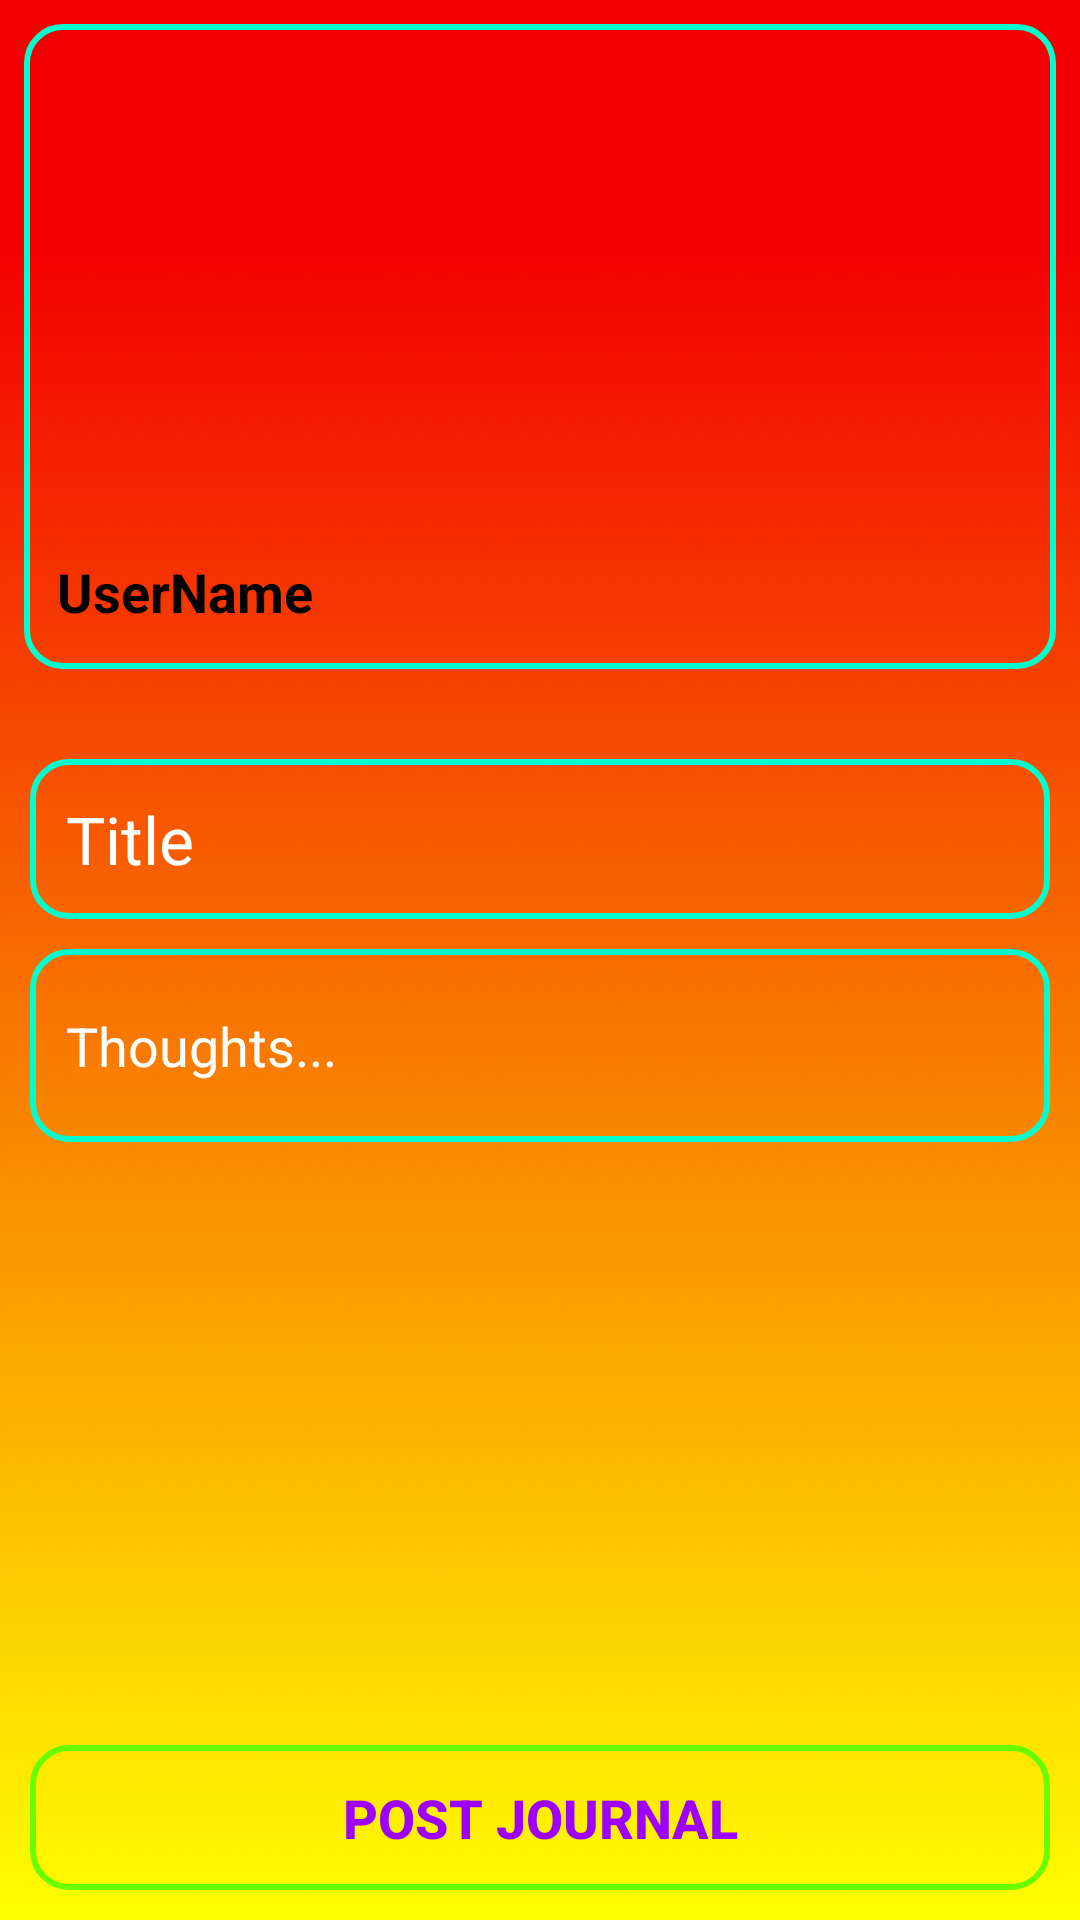

Reconstruct the res/layout file that produces this screen, plus the resources it refers to.
<!-- AndroidManifest.xml: application theme Theme.SelfJournal -->
<!-- res/layout/activity_create_post_journal.xml -->
<?xml version="1.0" encoding="utf-8"?>
<androidx.constraintlayout.widget.ConstraintLayout xmlns:android="http://schemas.android.com/apk/res/android"
    xmlns:app="http://schemas.android.com/apk/res-auto"
    xmlns:tools="http://schemas.android.com/tools"
    android:layout_width="match_parent"
    android:layout_height="match_parent"
    android:background="@drawable/gd_background_5"
    tools:context=".CreatePostJournal">


    <ImageView
        android:id="@+id/background_image"
        android:layout_width="match_parent"
        android:layout_height="215dp"
        android:layout_margin="8dp"
        android:contentDescription="@string/image_view"
        android:scaleType="fitXY"
        app:layout_constraintEnd_toEndOf="parent"
        app:layout_constraintStart_toStartOf="parent"
        app:layout_constraintTop_toTopOf="parent"
        android:background="@drawable/edit_text_border_2"
         />

    <ImageButton
        android:id="@+id/upload_image_button"
        android:layout_width="150dp"
        android:layout_height="111dp"
        android:alpha="0.9"
        android:background="@android:color/transparent"
        android:contentDescription="@string/camera_vector_image"
        android:scaleType="fitXY"
        app:layout_constraintBottom_toBottomOf="@+id/background_image"
        app:layout_constraintEnd_toEndOf="@+id/background_image"
        app:layout_constraintStart_toStartOf="@+id/background_image"
        app:layout_constraintTop_toTopOf="@+id/background_image"
        app:srcCompat="@drawable/ic_baseline_camera_alt_24"
        tools:ignore="SpeakableTextPresentCheck" />

    <EditText
        android:id="@+id/title_edit_text"
        android:layout_width="match_parent"
        android:layout_height="wrap_content"
        android:layout_marginStart="10dp"
        android:layout_marginTop="30dp"
        android:layout_marginEnd="10dp"
        android:ems="10"
        android:hint="@string/enter_title_hint"
        android:textColor="@color/white"
        android:textColorHint="@color/white"
        android:background="@drawable/edit_text_border_2"
        android:inputType="textPersonName"
        android:padding="12dp"
        android:paddingStart="12dp"
        android:textSize="22sp"
        app:layout_constraintEnd_toEndOf="parent"
        app:layout_constraintStart_toStartOf="parent"
        app:layout_constraintTop_toBottomOf="@+id/background_image" />


    <EditText
        android:id="@+id/thought_edit_text"
        android:layout_width="match_parent"
        android:layout_height="wrap_content"
        android:layout_margin="10dp"
        android:ems="10"
        android:background="@drawable/edit_text_border_2"
        android:hint="@string/thought_hint"
        android:textColor="@color/white"
        android:textColorHint="@color/white"
        android:inputType="textMultiLine"
        android:padding="20dp"
        android:paddingStart="12dp"
        app:layout_constraintEnd_toEndOf="parent"
        app:layout_constraintStart_toStartOf="parent"
        app:layout_constraintTop_toBottomOf="@+id/title_edit_text" />

    <Button
        android:id="@+id/post_journal_button"
        android:layout_width="match_parent"
        android:layout_height="0dp"
        android:layout_margin="10dp"
        android:background="@drawable/edit_text_border"
        android:padding="12dp"
        android:text="@string/post_journal_text"
        android:textColor="@color/textColor"
        android:textSize="18sp"
        android:textStyle="bold"
        app:layout_constraintBottom_toBottomOf="parent"
        app:layout_constraintEnd_toEndOf="parent"
        app:layout_constraintStart_toStartOf="parent" />

    <ProgressBar
        android:id="@+id/post_journal_progressBar"
        style="?android:attr/progressBarStyle"
        android:layout_width="wrap_content"
        android:layout_height="wrap_content"
        android:visibility="invisible"
        app:layout_constraintBottom_toTopOf="@+id/post_journal_button"
        app:layout_constraintEnd_toEndOf="parent"
        app:layout_constraintStart_toStartOf="parent"
        app:layout_constraintTop_toBottomOf="@+id/thought_edit_text" />

    <TextView
        android:id="@+id/post_userName_textView"
        android:layout_width="wrap_content"
        android:layout_height="wrap_content"
        android:layout_marginStart="5dp"
        android:padding="5dp"
        android:text="UserName"
        android:textColor="@color/black"
        android:textSize="18sp"
        android:textStyle="bold"
        app:layout_constraintBottom_toBottomOf="@+id/background_image"
        app:layout_constraintEnd_toEndOf="@+id/background_image"
        app:layout_constraintHorizontal_bias="0.036"
        app:layout_constraintStart_toStartOf="parent"
        app:layout_constraintTop_toBottomOf="@+id/upload_image_button" />
</androidx.constraintlayout.widget.ConstraintLayout>
<!-- resources referenced by this layout -->
<resources>
  <color name="black">#FF000000</color>
  <color name="textColor">#9D00FF</color>
  <color name="white">#FFFFFFFF</color>
  <!-- drawable edit_text_border (drawable) -->
  <?xml version="1.0" encoding="utf-8"?>
  <shape xmlns:android="http://schemas.android.com/apk/res/android"
      android:shape="rectangle">
  
  
      <stroke
          android:color="#6AFF00"
          android:width="2dp"
          />
      <corners
          android:radius="12dp"
          />
      <solid
          android:color="@android:color/transparent"
          />
  
  
  </shape>
  <!-- drawable edit_text_border_2 (drawable) -->
  <?xml version="1.0" encoding="utf-8"?>
  <shape xmlns:android="http://schemas.android.com/apk/res/android"
      android:shape="rectangle">
  
  
      <stroke
          android:color="#00FFCC"
          android:width="2dp"
          />
      <corners
          android:radius="12dp"
          />
  
  
  </shape>
  <!-- drawable gd_background_5: png bitmap (drawable, 4720 bytes) -->
  <string name="camera_vector_image">Camera</string>
  <string name="enter_title_hint">Title</string>
  <string name="image_view">backround_image</string>
  <string name="post_journal_text">Post Journal</string>
  <string name="thought_hint">Thoughts...</string>
  <style name="Theme.SelfJournal" parent="Theme.MaterialComponents.DayNight.DarkActionBar">
          
          <item name="colorPrimary">@color/purple_500</item>
          <item name="colorPrimaryVariant">@color/purple_700</item>
          <item name="colorOnPrimary">@color/white</item>
          
          <item name="colorSecondary">@color/teal_200</item>
          <item name="colorSecondaryVariant">@color/teal_700</item>
          <item name="colorOnSecondary">@color/black</item>
          
          <item name="android:statusBarColor" tools:targetApi="l">?attr/colorPrimaryVariant</item>
          
      </style>
  <color name="purple_500">#f20000</color>
  <color name="purple_700">#f20000</color>
  <color name="teal_200">#FF03DAC5</color>
  <color name="teal_700">#FF018786</color>
</resources>
